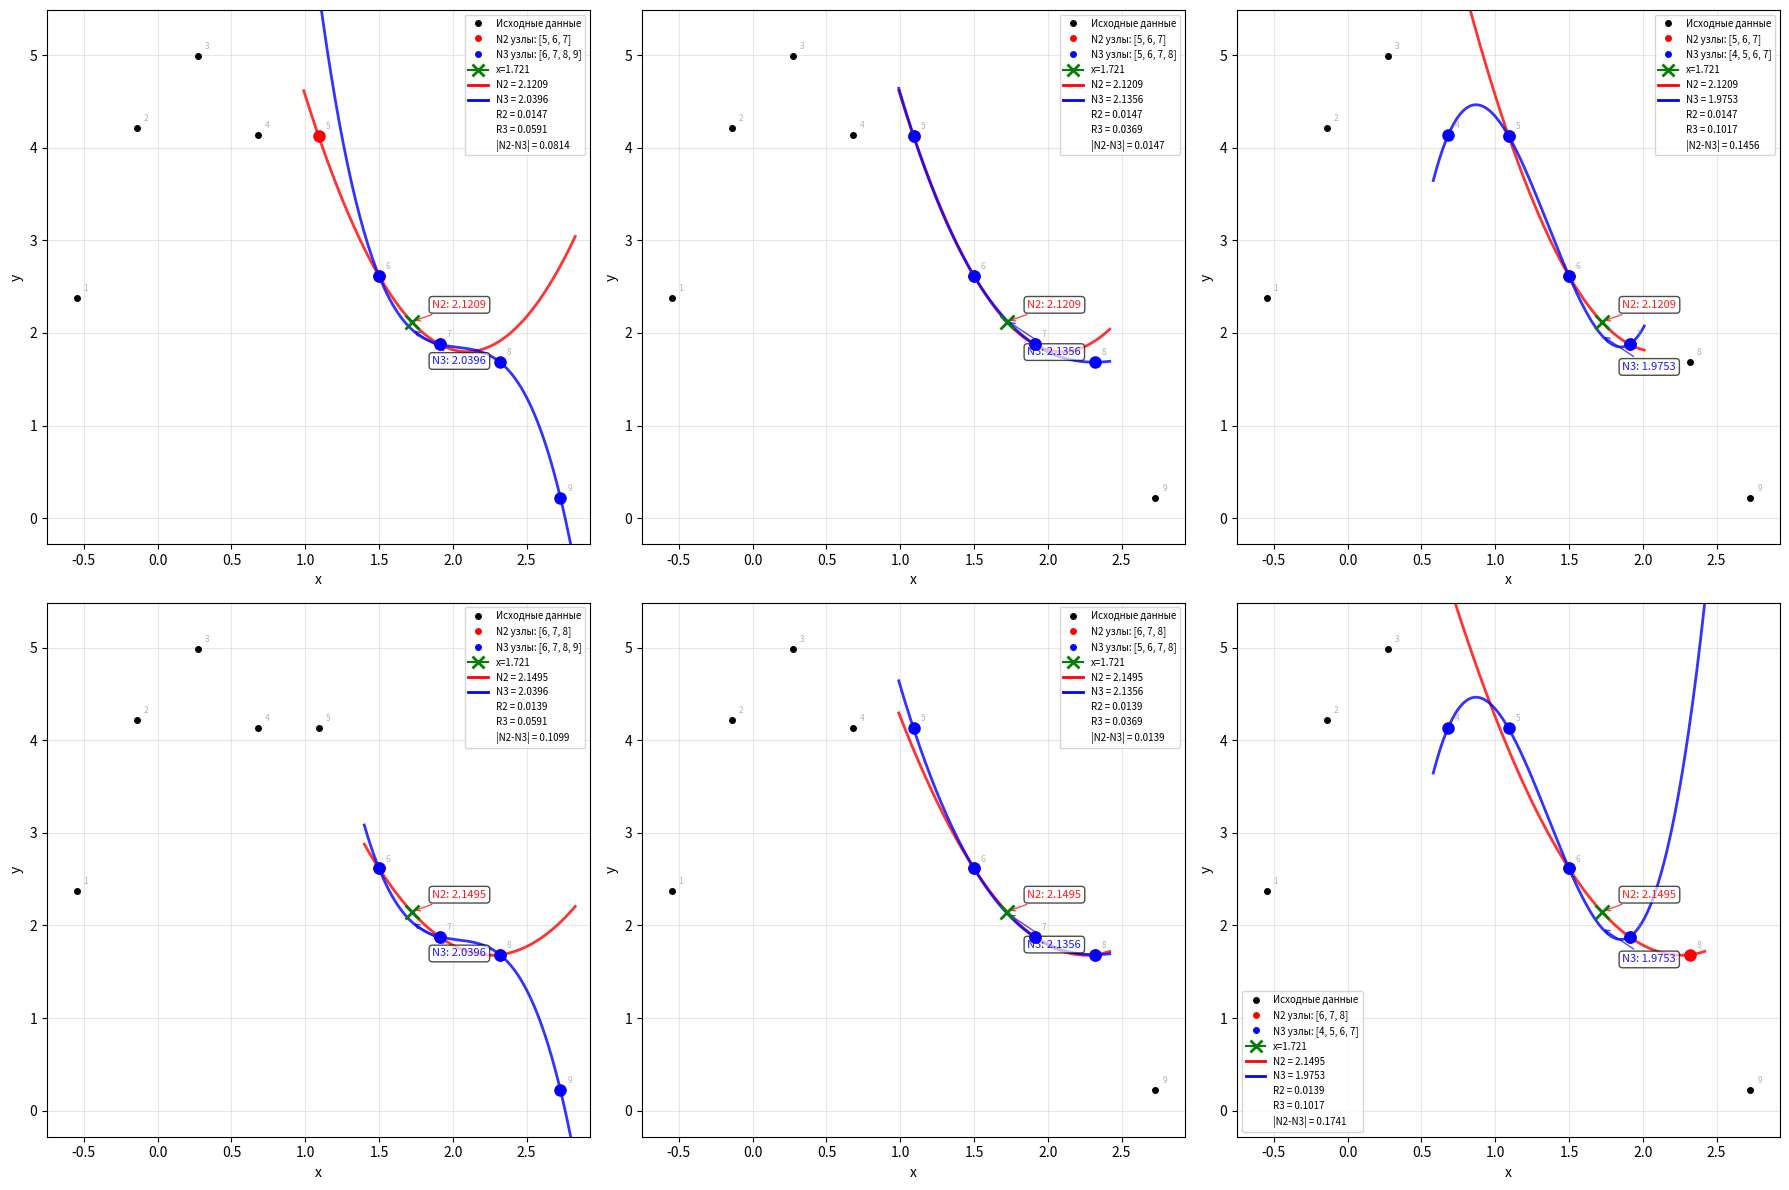

Here is the Python script that generated this plot:
import matplotlib.pyplot as plt
import numpy as np
from matplotlib.lines import Line2D

def divided_differences(x, y):
    n = len(x)
    table = [[0.0] * n for _ in range(n)]
    
    for i in range(n):
        table[i][0] = y[i]
    
    for j in range(1, n):
        for i in range(n - j):
            table[i][j] = (table[i+1][j-1] - table[i][j-1]) / (x[i+j] - x[i])
    
    return table

def newton_interpolation(x_target, x_points, y_points, degree):
    # Сортируем точки по x для стабильности интерполяции
    points = sorted(zip(x_points, y_points), key=lambda p: p[0])
    x_sorted = [p[0] for p in points]
    y_sorted = [p[1] for p in points]
    
    n = degree + 1
    table = divided_differences(x_sorted, y_sorted)
    
    result = table[0][0]  
    product = 1.0
    
    for i in range(1, n):
        product *= (x_target - x_sorted[i-1])
        result += table[0][i] * product
    
    return result

def get_points_by_numbers(numbers, x_data, y_data):
    """
    Выбирает точки по номерам (начиная с 1)
    """
    x_selected = []
    y_selected = []
    for num in numbers:
        idx = num - 1  # Преобразуем номер в индекс
        x_selected.append(x_data[idx])
        y_selected.append(y_data[idx])
    return x_selected, y_selected

def divided_difference(x, y):
    """
    Вычисляет разделенную разность для набора точек
    """
    n = len(x)
    if n == 0:
        return 0
    f = y.copy()
    for j in range(1, n):
        for i in range(n-1, j-1, -1):
            f[i] = (f[i] - f[i-1]) / (x[i] - x[i-j])
    return f[-1]

def calculate_error(x_target, selected_numbers, x_data, y_data, degree):
    """
    Вычисляет оценку погрешности интерполяции с использованием разделенных разностей
    """
    # Преобразуем selected_numbers в индексы (вычитаем 1) и получаем x_nodes, y_nodes
    selected_indices = [num-1 for num in selected_numbers]
    x_nodes = [x_data[i] for i in selected_indices]
    y_nodes = [y_data[i] for i in selected_indices]

    # Находим дополнительную точку
    all_indices = set(range(len(x_data)))
    remaining_indices = list(all_indices - set(selected_indices))
    
    # Если нет дополнительных точек, возвращаем 0
    if not remaining_indices:
        return 0.0
        
    # Сортируем оставшиеся индексы по расстоянию от x_target
    remaining_indices.sort(key=lambda i: abs(x_data[i] - x_target))

    additional_index = None
    min_x = min(x_nodes)
    max_x = max(x_nodes)
    
    # Ищем точку в интервале [min_x, max_x]
    for idx in remaining_indices:
        if min_x <= x_data[idx] <= max_x:
            additional_index = idx
            break

    if additional_index is None:
        additional_index = remaining_indices[0]  # ближайшая из оставшихся

    # Формируем список из (degree+2) точек: выбранные точки + дополнительная
    all_selected_indices = selected_indices + [additional_index]
    # Сортируем все точки по x
    all_selected_indices.sort(key=lambda i: x_data[i])
    x_all = [x_data[i] for i in all_selected_indices]
    y_all = [y_data[i] for i in all_selected_indices]

    # Вычисляем разделенную разность для этих точек
    dd = divided_difference(x_all, y_all)

    # Вычисляем произведение (x_target - x_i) для всех выбранных точек
    product = 1.0
    for x_node in x_nodes:
        product *= (x_target - x_node)

    error_estimate = abs(product * dd)
    return error_estimate

def create_plot(ax, x_data, y_data, x_target, points_2, points_3):
    """
    Создает график для заданной комбинации точек
    """
    # Получаем координаты выбранных точек
    x_nodes_2, y_nodes_2 = get_points_by_numbers(points_2, x_data, y_data)
    x_nodes_3, y_nodes_3 = get_points_by_numbers(points_3, x_data, y_data)
    
    # Вычисление интерполяции
    newton_2 = newton_interpolation(x_target, x_nodes_2, y_nodes_2, 2)
    newton_3 = newton_interpolation(x_target, x_nodes_3, y_nodes_3, 3)
    
    # Вычисление погрешностей
    error_2 = calculate_error(x_target, points_2, x_data, y_data, 2)
    error_3 = calculate_error(x_target, points_3, x_data, y_data, 3)
    
    # Вычисление разницы между интерполяциями
    diff = abs(newton_2 - newton_3)
    
    # Определяем диапазон для построения графиков на основе выбранных узлов
    all_nodes_x = list(set(x_nodes_2 + x_nodes_3))
    x_min = min(all_nodes_x) - 0.1
    x_max = max(all_nodes_x) + 0.1
    
    # Создаем массив точек для построения кривых интерполяции
    x_plot = np.linspace(x_min, x_max, 200)
    
    # Вычисляем значения интерполяционных многочленов для графика
    y_plot_2 = [newton_interpolation(x, x_nodes_2, y_nodes_2, 2) for x in x_plot]
    y_plot_3 = [newton_interpolation(x, x_nodes_3, y_nodes_3, 3) for x in x_plot]
    
    # Исходные данные (все точки черными кружками)
    ax.plot(x_data, y_data, 'ko', markersize=4, label='Исходные данные', zorder=3)
    
    # Узлы квадратичной интерполяции (красные)
    ax.plot(x_nodes_2, y_nodes_2, 'ro', markersize=8, label=f'N2 узлы: {points_2}', zorder=4)
    
    # Узлы кубической интерполяции (синие)
    ax.plot(x_nodes_3, y_nodes_3, 'bo', markersize=8, label=f'N3 узлы: {points_3}', zorder=4)
    
    # Целевая точка (зеленый X)
    ax.plot(x_target, newton_2, 'gx', markersize=10, markeredgewidth=2, 
            label=f'x={x_target}', zorder=6)
    
    # Линии интерполяционных многочленов
    ax.plot(x_plot, y_plot_2, 'r-', linewidth=2, alpha=0.8, zorder=2)
    ax.plot(x_plot, y_plot_3, 'b-', linewidth=2, alpha=0.8, zorder=2)
    
    # Настройка графика
    ax.set_xlabel('x', fontsize=10)
    ax.set_ylabel('y', fontsize=10)
    ax.grid(True, alpha=0.3)
    
    # Устанавливаем границы графика для показа всех данных
    ax.set_xlim(min(x_data) - 0.2, max(x_data) + 0.2)
    ax.set_ylim(min(y_data) - 0.5, max(y_data) + 0.5)
    
    # Добавляем аннотации для всех исходных точек с номерами
    for i, (x, y) in enumerate(zip(x_data, y_data)):
        ax.annotate(f'{i+1}', (x, y), 
                    xytext=(5, 5), textcoords='offset points', 
                    fontsize=6, alpha=0.6, color='gray')
    
    # Добавляем аннотации с результатами интерполяции
    ax.annotate(f'N2: {newton_2:.4f}', 
                (x_target, newton_2), 
                xytext=(15, 10), textcoords='offset points', 
                fontsize=8, alpha=0.9, color='red',
                bbox=dict(boxstyle="round,pad=0.3", facecolor="white", alpha=0.7),
                arrowprops=dict(arrowstyle='->', color='red', alpha=0.7))
    
    ax.annotate(f'N3: {newton_3:.4f}', 
                (x_target, newton_3), 
                xytext=(15, -25), textcoords='offset points', 
                fontsize=8, alpha=0.9, color='blue',
                bbox=dict(boxstyle="round,pad=0.3", facecolor="white", alpha=0.7),
                arrowprops=dict(arrowstyle='->', color='blue', alpha=0.7))
    
    # Создаем кастомную легенду с значениями N2, N3, погрешностями и разницей
    legend_elements = [
        Line2D([0], [0], marker='o', color='w', markerfacecolor='black', markersize=6, label='Исходные данные'),
        Line2D([0], [0], marker='o', color='w', markerfacecolor='red', markersize=6, label=f'N2 узлы: {points_2}'),
        Line2D([0], [0], marker='o', color='w', markerfacecolor='blue', markersize=6, label=f'N3 узлы: {points_3}'),
        Line2D([0], [0], marker='x', color='green', markeredgewidth=2, markersize=8, label=f'x={x_target}'),
        Line2D([0], [0], color='red', linewidth=2, label=f'N2 = {newton_2:.4f}'),
        Line2D([0], [0], color='blue', linewidth=2, label=f'N3 = {newton_3:.4f}'),
        Line2D([0], [0], color='w', linewidth=0, label=f'R2 = {error_2:.4f}'),
        Line2D([0], [0], color='w', linewidth=0, label=f'R3 = {error_3:.4f}'),
        Line2D([0], [0], color='w', linewidth=0, label=f'|N2-N3| = {diff:.4f}')
    ]
    
    ax.legend(handles=legend_elements, fontsize=7, loc='best')

def main():
    x_data = [-0.55, -0.14, 0.27, 0.68, 1.09, 1.50, 1.91, 2.32, 2.73]
    y_data = [2.374, 4.213, 4.986, 4.132, 4.128, 2.615, 1.877, 1.684, 0.219]
    
    x_target = 1.721
    
    print("=" * 70)
    print("ИНТЕРПОЛЯЦИОННЫЕ МНОГОЧЛЕНЫ НЬЮТОНА")
    print("=" * 70)
    
    print("\nИсходные данные:")
    print("№\tx\t\ty")
    for i in range(len(x_data)):
        print(f"{i+1}\t{x_data[i]:.2f}\t\t{y_data[i]:.3f}")
    
    print(f"\nВычисление в точке x = {x_target}")
    
    # Захардкоженные комбинации точек
    combinations = [
        ([5, 6, 7], [6, 7, 8, 9]),
        ([5, 6, 7], [5, 6, 7, 8]),
        ([5, 6, 7], [4, 5, 6, 7]),
        ([6, 7, 8], [6, 7, 8, 9]),
        ([6, 7, 8], [5, 6, 7, 8]),
        ([6, 7, 8], [4, 5, 6, 7])
    ]
    
    # Создаем фигуру с 6 подграфиками (2 строки, 3 столбца)
    fig, axes = plt.subplots(2, 3, figsize=(18, 12))
    
    # Строим графики для каждой комбинации
    for i, (points_2, points_3) in enumerate(combinations):
        row = i // 3
        col = i % 3
        ax = axes[row, col]
        
        # Получаем координаты выбранных точек
        x_nodes_2, y_nodes_2 = get_points_by_numbers(points_2, x_data, y_data)
        x_nodes_3, y_nodes_3 = get_points_by_numbers(points_3, x_data, y_data)
        
        # Вычисление интерполяции
        newton_2 = newton_interpolation(x_target, x_nodes_2, y_nodes_2, 2)
        newton_3 = newton_interpolation(x_target, x_nodes_3, y_nodes_3, 3)
        
        # Вычисление погрешностей
        error_2 = calculate_error(x_target, points_2, x_data, y_data, 2)
        error_3 = calculate_error(x_target, points_3, x_data, y_data, 3)
        
        # Вычисление разницы между интерполяциями
        diff = abs(newton_2 - newton_3)
        
        # Вывод результатов в консоль
        print(f"\n{'='*50}")
        print(f"Комбинация {i+1}: N2{points_2} и N3{points_3}")
        print(f"N2({x_target}) = {newton_2:.6f}, |R₂| = {error_2:.6f}")
        print(f"N3({x_target}) = {newton_3:.6f}, |R₃| = {error_3:.6f}")
        print(f"|N2 - N3| = {diff:.6f}")
        
        # Создаем график
        create_plot(ax, x_data, y_data, x_target, points_2, points_3)
    
    plt.tight_layout()
    plt.show()

# Точка входа
if __name__ == "__main__":
    main()